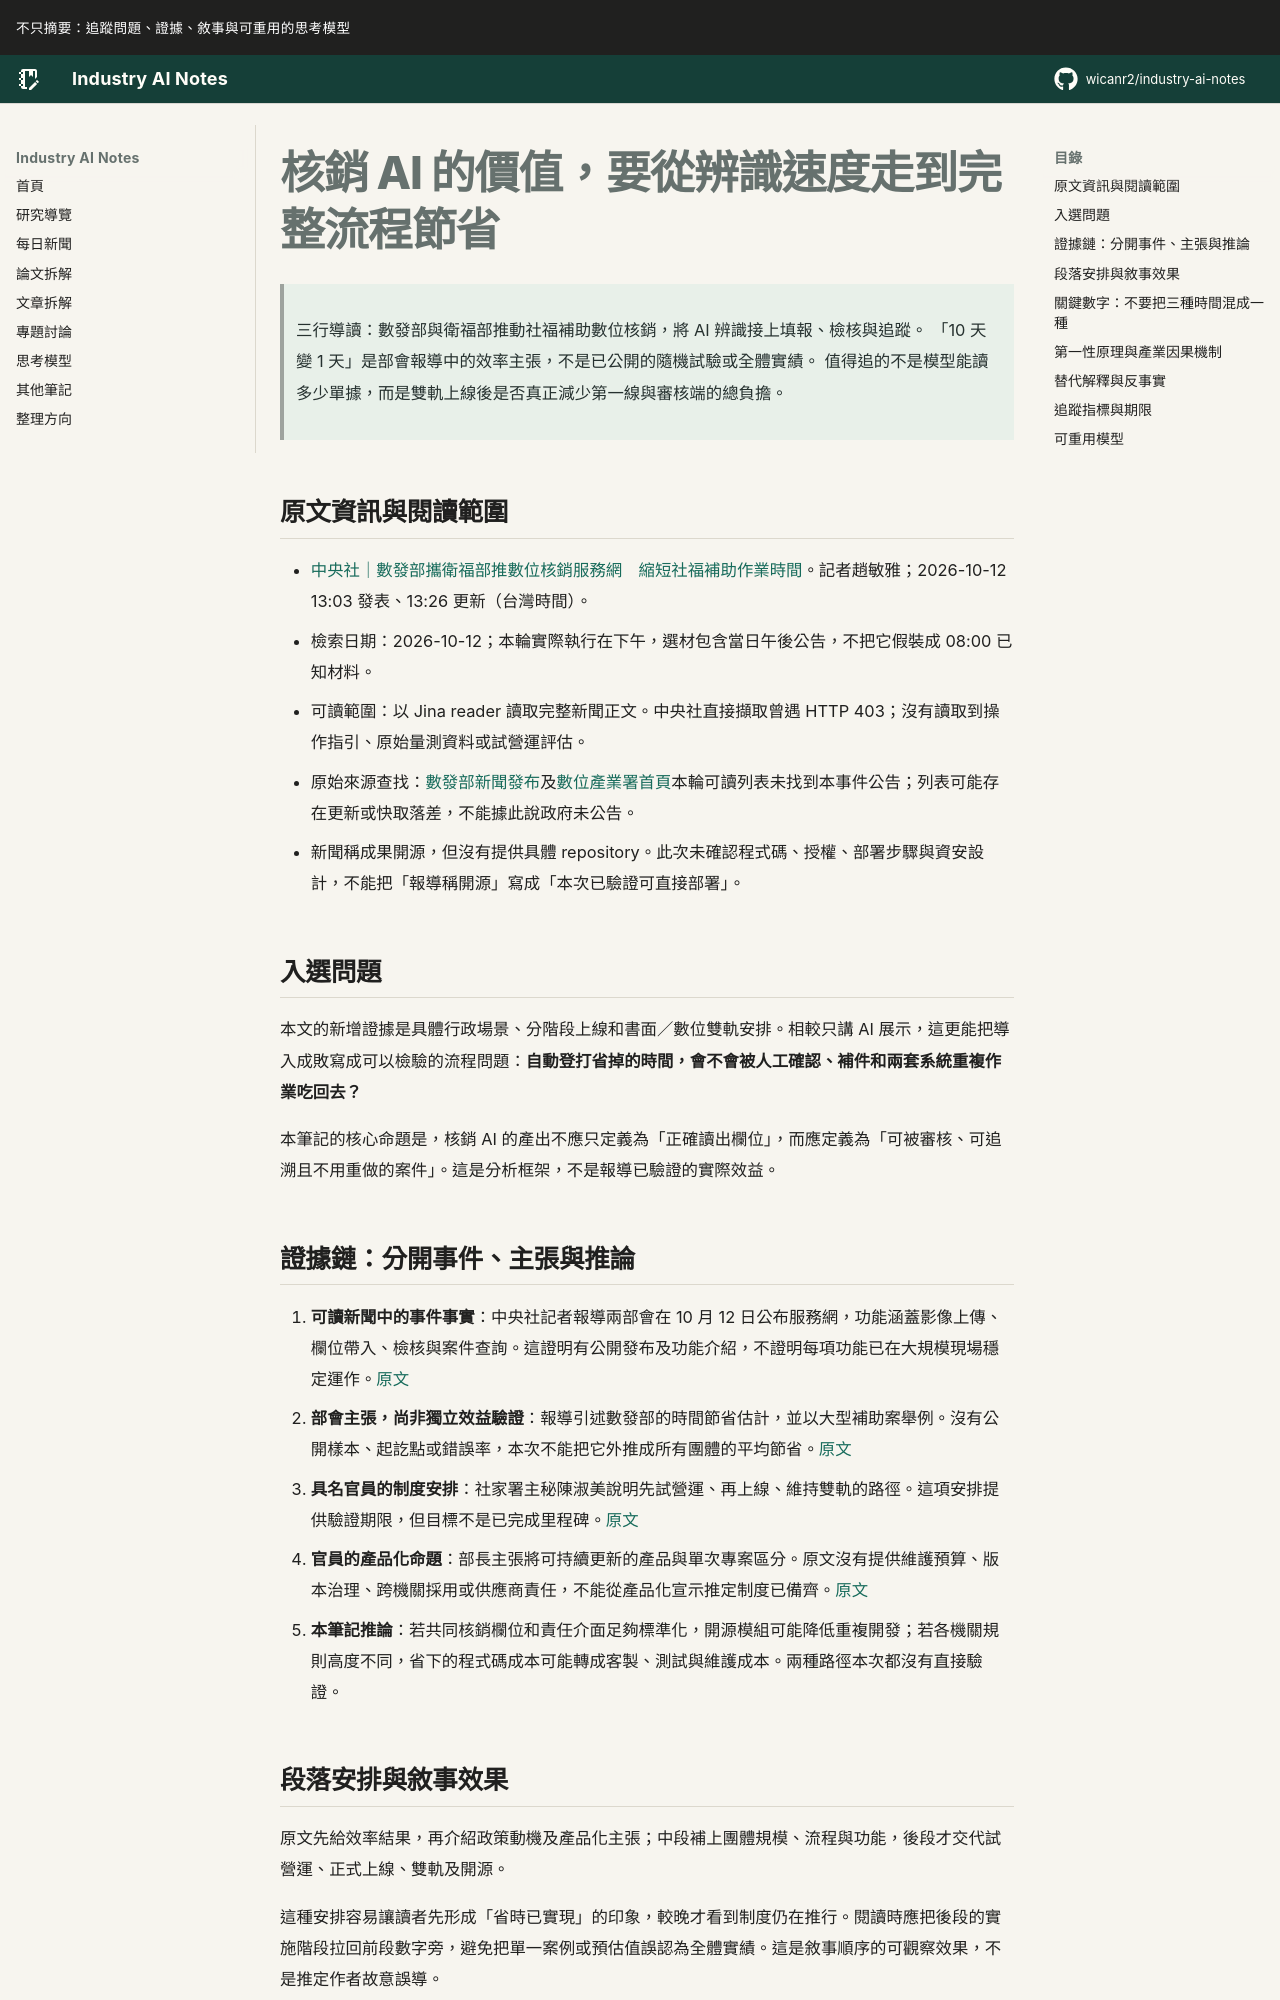

repository: wicanr2/industry-ai-notes · page: 新聞拆解/2026/2026-10-12/02-核銷AI要驗證完整流程節省/index.html · generator: mkdocs

# 核銷 AI 的價值，要從辨識速度走到完整流程節省

> 三行導讀：數發部與衛福部推動社福補助數位核銷，將 AI 辨識接上填報、檢核與追蹤。
> 「10 天變 1 天」是部會報導中的效率主張，不是已公開的隨機試驗或全體實績。
> 值得追的不是模型能讀多少單據，而是雙軌上線後是否真正減少第一線與審核端的總負擔。

## 原文資訊與閱讀範圍

- [中央社｜數發部攜衛福部推數位核銷服務網　縮短社福補助作業時間](https://www.cna.com.tw/news/afe/202610120100.aspx)。記者趙敏雅；2026-10-12 13:03 發表、13:26 更新（台灣時間）。
- 檢索日期：2026-10-12；本輪實際執行在下午，選材包含當日午後公告，不把它假裝成 08:00 已知材料。
- 可讀範圍：以 Jina reader 讀取完整新聞正文。中央社直接擷取曾遇 HTTP 403；沒有讀取到操作指引、原始量測資料或試營運評估。
- 原始來源查找：[數發部新聞發布](https://moda.gov.tw/press/press-releases/372)及[數位產業署首頁](https://moda.gov.tw/ADI/)本輪可讀列表未找到本事件公告；列表可能存在更新或快取落差，不能據此說政府未公告。
- 新聞稱成果開源，但沒有提供具體 repository。此次未確認程式碼、授權、部署步驟與資安設計，不能把「報導稱開源」寫成「本次已驗證可直接部署」。

## 入選問題

本文的新增證據是具體行政場景、分階段上線和書面／數位雙軌安排。相較只講 AI 展示，這更能把導入成敗寫成可以檢驗的流程問題：**自動登打省掉的時間，會不會被人工確認、補件和兩套系統重複作業吃回去？**

本筆記的核心命題是，核銷 AI 的產出不應只定義為「正確讀出欄位」，而應定義為「可被審核、可追溯且不用重做的案件」。這是分析框架，不是報導已驗證的實際效益。

## 證據鏈：分開事件、主張與推論

1. **可讀新聞中的事件事實**：中央社記者報導兩部會在 10 月 12 日公布服務網，功能涵蓋影像上傳、欄位帶入、檢核與案件查詢。這證明有公開發布及功能介紹，不證明每項功能已在大規模現場穩定運作。[原文](https://www.cna.com.tw/news/afe/202610120100.aspx)
2. **部會主張，尚非獨立效益驗證**：報導引述數發部的時間節省估計，並以大型補助案舉例。沒有公開樣本、起訖點或錯誤率，本次不能把它外推成所有團體的平均節省。[原文](https://www.cna.com.tw/news/afe/202610120100.aspx)
3. **具名官員的制度安排**：社家署主秘陳淑美說明先試營運、再上線、維持雙軌的路徑。這項安排提供驗證期限，但目標不是已完成里程碑。[原文](https://www.cna.com.tw/news/afe/202610120100.aspx)
4. **官員的產品化命題**：部長主張將可持續更新的產品與單次專案區分。原文沒有提供維護預算、版本治理、跨機關採用或供應商責任，不能從產品化宣示推定制度已備齊。[原文](https://www.cna.com.tw/news/afe/202610120100.aspx)
5. **本筆記推論**：若共同核銷欄位和責任介面足夠標準化，開源模組可能降低重複開發；若各機關規則高度不同，省下的程式碼成本可能轉成客製、測試與維護成本。兩種路徑本次都沒有直接驗證。
